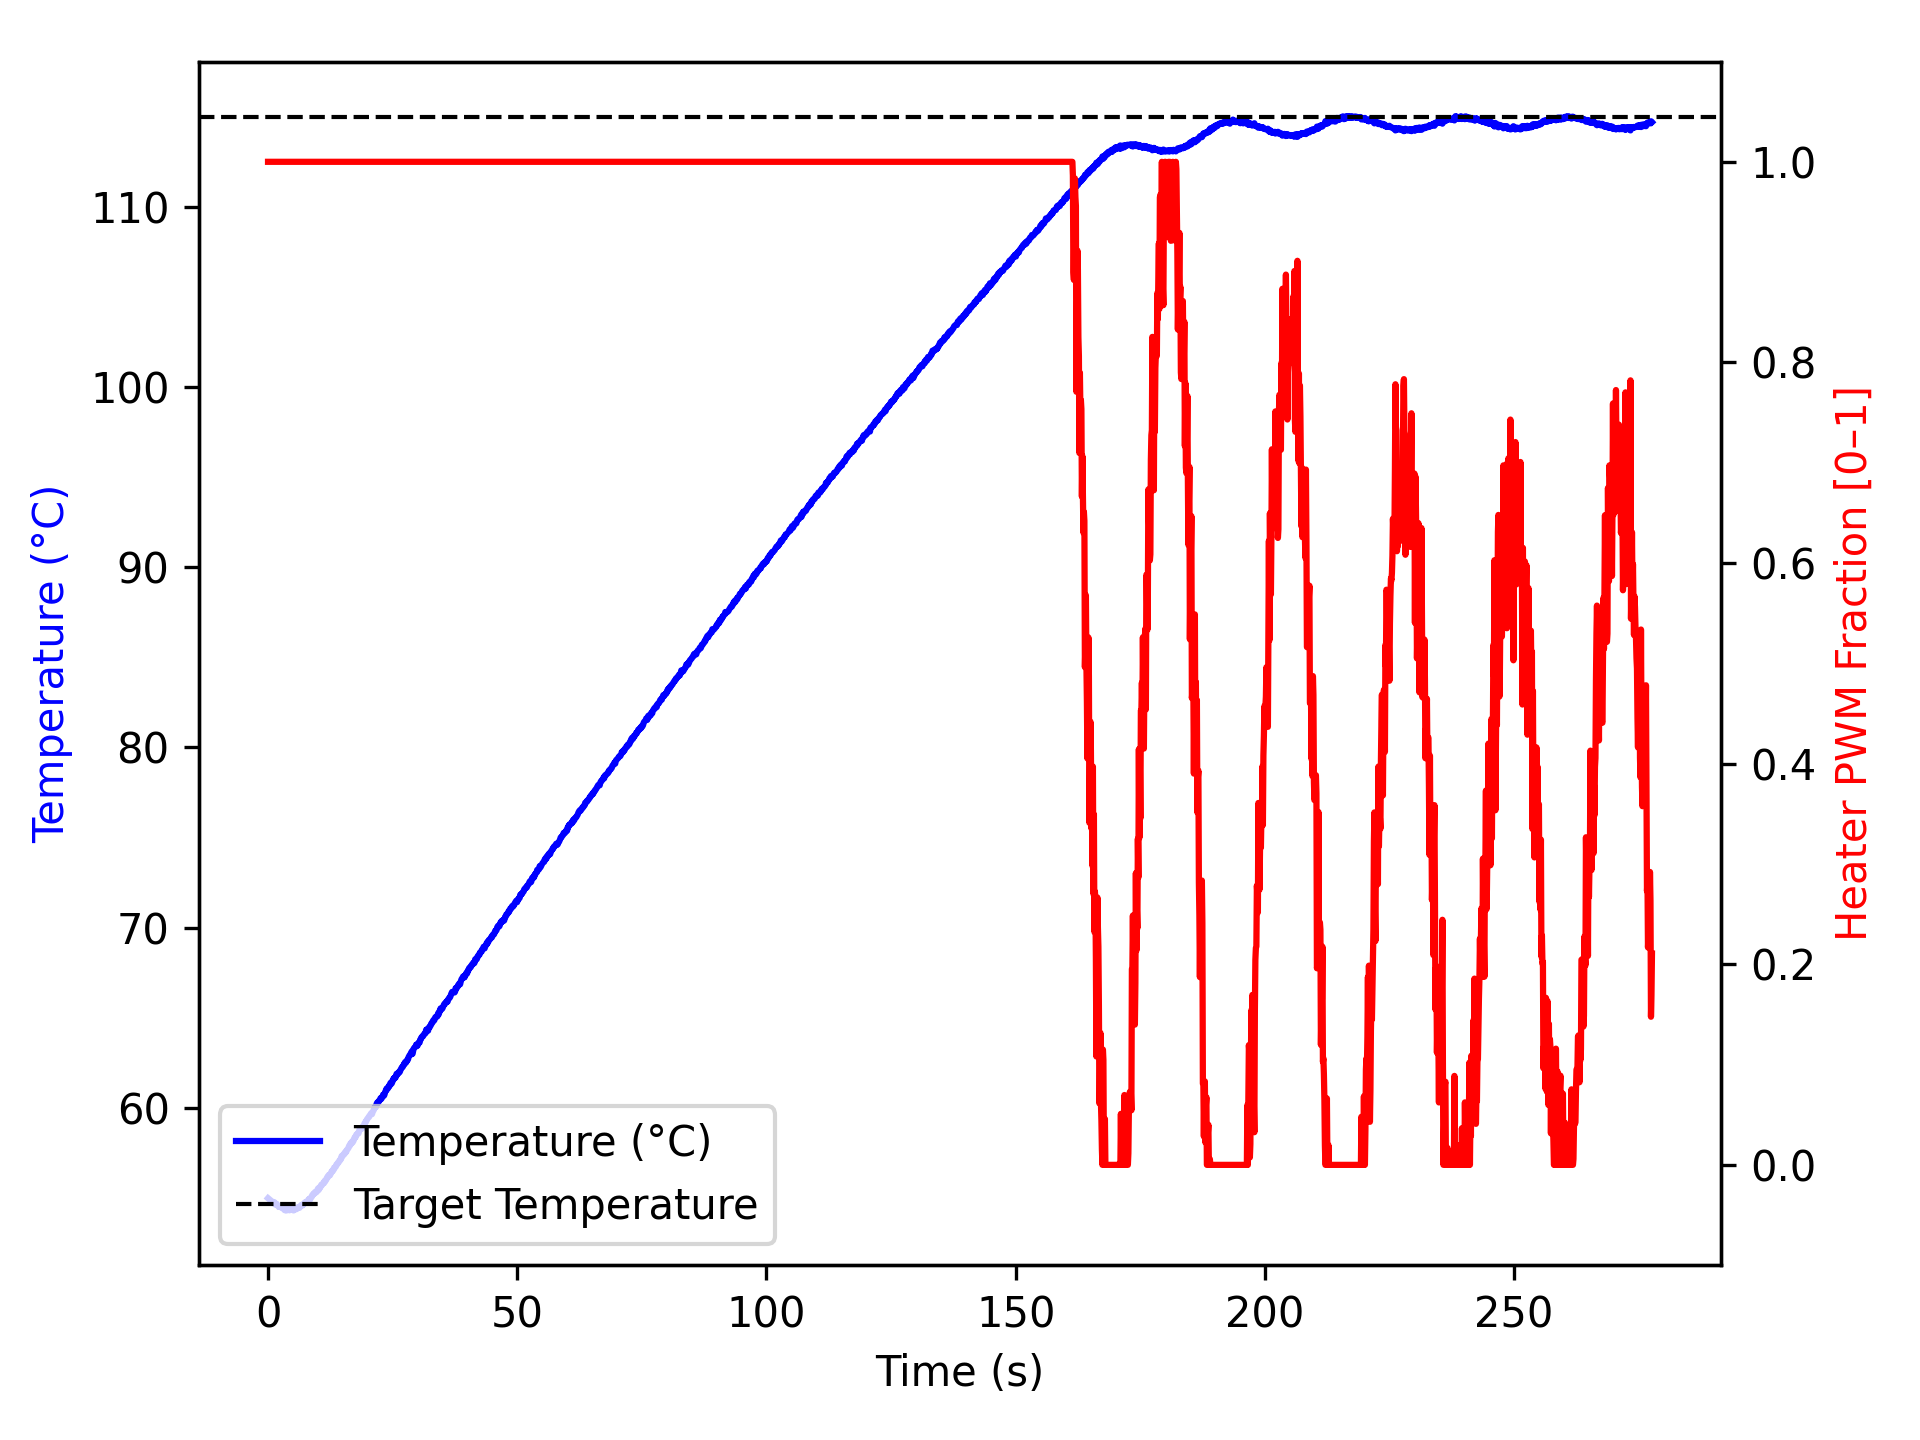

Source data for this figure (header and first rows):
time_ms, temperature, heater
3, 54.98, 1.0
1105, 54.72, 1.0
1206, 54.77, 1.0
1306, 54.67, 1.0
1406, 54.67, 1.0
1506, 54.62, 1.0
1606, 54.66, 1.0
1706, 54.67, 1.0
1806, 54.61, 1.0
1906, 54.59, 1.0
2006, 54.56, 1.0
2106, 54.5, 1.0
2206, 54.52, 1.0
2307, 54.49, 1.0
2407, 54.49, 1.0
2507, 54.49, 1.0
2608, 54.49, 1.0
2708, 54.47, 1.0
2808, 54.43, 1.0
2909, 54.42, 1.0
3009, 54.42, 1.0
3109, 54.42, 1.0
3211, 54.41, 1.0
3312, 54.32, 1.0
3413, 54.3, 1.0
3514, 54.32, 1.0
3615, 54.36, 1.0
3716, 54.3, 1.0
3816, 54.34, 1.0
3916, 54.36, 1.0
4017, 54.32, 1.0
4117, 54.34, 1.0
4217, 54.36, 1.0
4318, 54.3, 1.0
4418, 54.32, 1.0
4518, 54.36, 1.0
4618, 54.36, 1.0
4718, 54.38, 1.0
4818, 54.38, 1.0
4918, 54.34, 1.0
5018, 54.36, 1.0
5118, 54.3, 1.0
5218, 54.36, 1.0
5318, 54.34, 1.0
5418, 54.37, 1.0
5518, 54.38, 1.0
5619, 54.38, 1.0
5720, 54.37, 1.0
5820, 54.43, 1.0
5921, 54.47, 1.0
6023, 54.47, 1.0
6123, 54.47, 1.0
6223, 54.47, 1.0
6323, 54.45, 1.0
6423, 54.52, 1.0
6523, 54.55, 1.0
6624, 54.59, 1.0
6725, 54.59, 1.0
6826, 54.59, 1.0
6927, 54.57, 1.0
... 2,698 more rows
